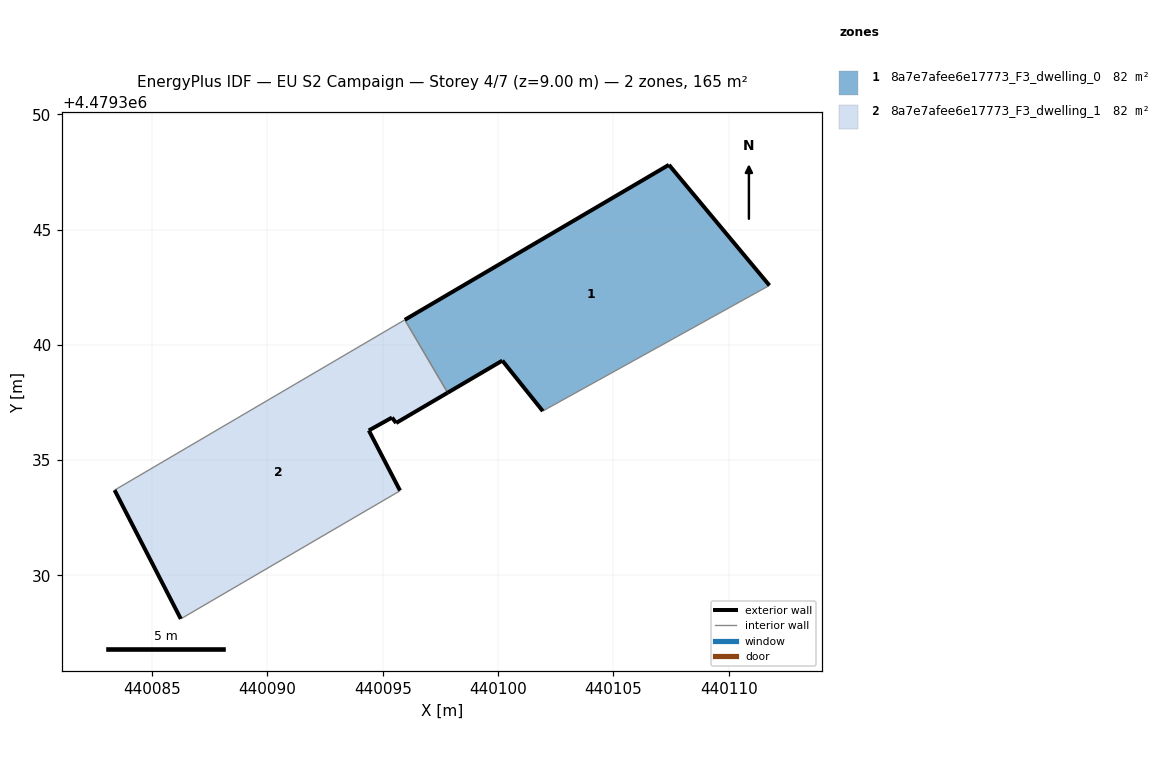
=== STOREY PLAN SPEC (per zone: floor XY polygon, exterior-wall plan segments, windows/doors) ===
zone 1: 8a7e7afee6e17773_F3_dwelling_0  (82.3 m²)
  floor: (440111.77, 4479342.58) (440107.41, 4479347.81) (440095.96, 4479341.09) (440097.81, 4479337.93) (440100.19, 4479339.32) (440101.94, 4479337.13) (440102.17, 4479337.26)
  exterior wall: (440101.94, 4479337.13) – (440100.19, 4479339.32)  [2.8 m]
  exterior wall: (440100.19, 4479339.32) – (440097.81, 4479337.93)  [2.8 m]
  exterior wall: (440095.96, 4479341.09) – (440107.41, 4479347.81)  [13.3 m]
  exterior wall: (440107.41, 4479347.81) – (440111.77, 4479342.58)  [6.8 m]
  interior walls: 3
zone 2: 8a7e7afee6e17773_F3_dwelling_1  (82.3 m²)
  floor: (440095.69, 4479333.64) (440095.75, 4479333.68) (440094.40, 4479336.29) (440095.40, 4479336.85) (440095.58, 4479336.61) (440097.81, 4479337.93) (440095.96, 4479341.09) (440083.37, 4479333.70) (440086.24, 4479328.12)
  exterior wall: (440095.58, 4479336.61) – (440095.40, 4479336.85)  [0.3 m]
  exterior wall: (440095.40, 4479336.85) – (440094.40, 4479336.29)  [1.2 m]
  exterior wall: (440094.40, 4479336.29) – (440095.75, 4479333.68)  [2.9 m]
  exterior wall: (440086.24, 4479328.12) – (440083.37, 4479333.70)  [6.3 m]
  exterior wall: (440097.81, 4479337.93) – (440095.58, 4479336.61)  [2.6 m]
  interior walls: 4

=== DERIVED (storey summary) ===
Building: EU S2 Campaign
Storey: 4 of 7  (floor level z = 9.00 m)
Storey gross floor area: 164.6 m²
Zones on this storey: 2
  - 8a7e7afee6e17773_F3_dwelling_0: floor 82.3 m²; exterior wall 25.6 m (76.9 m²); WWR 0.0%
  - 8a7e7afee6e17773_F3_dwelling_1: floor 82.3 m²; exterior wall 13.3 m (39.8 m²); WWR 0.0%
Zone adjacency (shared interzone walls):
  - 8a7e7afee6e17773_F3_dwelling_0 ↔ 8a7e7afee6e17773_F3_dwelling_1